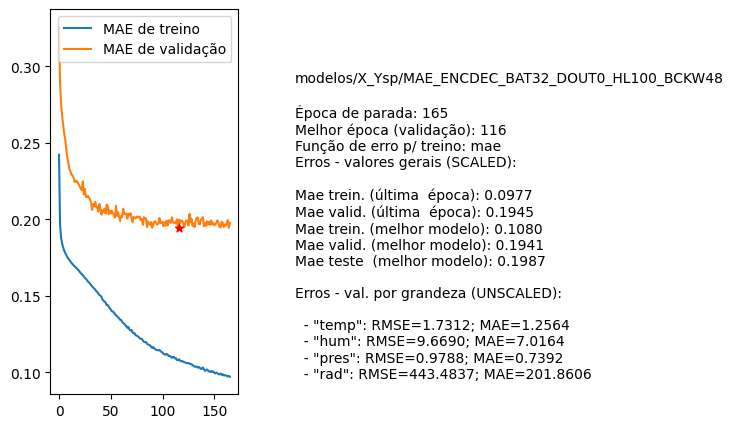

The data file committed next to this chart (first rows):
nome, parada, melhorEpoch, erro_treino_parada, erro_valid_parada, erro_treino_melhor, erro_valid_melhor, erro_teste_melhor, rmse_unscaled_por_grandeza
modelos/X_Ysp/MAE_ENCDEC_BAT32_DOUT0_HL1…, 165, 116, 0.0977, 0.1945, 0.1080, 0.1941, 0.1987, ['1.7312', '9.6690', '0.9788', '443.4837…
